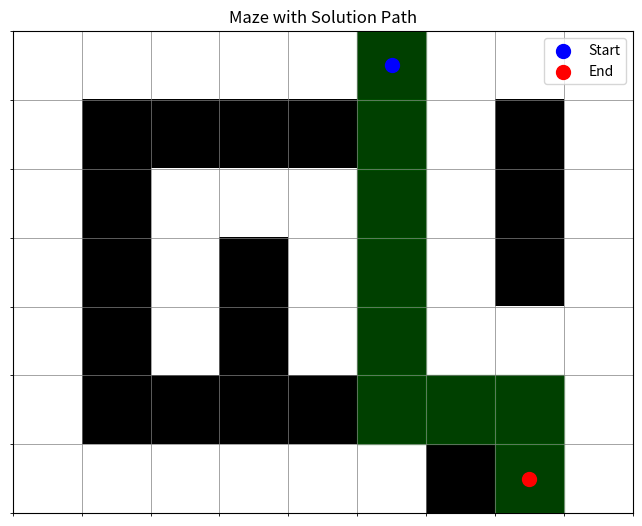

Recreate this plot in Python.
# Import required libraries
from collections import deque  # Import deque for efficient queue operations in BFS
import matplotlib.pyplot as plt  # Import pyplot for visualization
import numpy as np  # Import numpy for array operations and visualization support

def createMaze():
    # Initialize empty list to store maze structure
    maze = []
    # Create maze layout using lists where:
    # '#' represents walls
    # 'O' represents start position
    # 'X' represents end position
    # ' ' represents paths that can be traveled
    maze.append(["#", "#", "#", "#", "#", "O", "#", "#", "#"])  # Top row with start position
    maze.append(["#", " ", " ", " ", " ", " ", "#", " ", "#"])  # Open path
    maze.append(["#", " ", "#", "#", "#", " ", "#", " ", "#"])  # Path with walls
    maze.append(["#", " ", "#", " ", "#", " ", "#", " ", "#"])  # Path with walls
    maze.append(["#", " ", "#", " ", "#", " ", "#", "#", "#"])  # Path with walls
    maze.append(["#", " ", " ", " ", " ", " ", " ", " ", "#"])  # Open path
    maze.append(["#", "#", "#", "#", "#", "#", " ", "X", "#"])  # Bottom row with end position
    return maze

def printMaze(maze, path=""):
    # Find starting position marked as 'O' in the first row
    start = None
    for x, pos in enumerate(maze[0]):
        if pos == "O":
            start = (0, x)
            break

    # Convert path string to coordinates
    i, j = start
    positions = [(i, j)]  # List to store coordinates of the path
    for move in path:
        # Update position based on movement direction
        if move == "L":
            j -= 1
        elif move == "R":
            j += 1
        elif move == "U":
            i -= 1 
        elif move == "D":
            i += 1
        positions.append((i, j))

    # Print maze with path
    for i, row in enumerate(maze):
        for j, col in enumerate(row):
            # Mark path with '+' symbol
            if (i, j) in positions:
                print("+ ", end="")
            else:
                print(col + " ", end="")
        print()  # New line after each row

def valid(maze, moves):
    # Find starting position
    start = None
    for x, pos in enumerate(maze[0]):
        if pos == "O":
            start = (0, x)
            break

    # Check if sequence of moves is valid
    i, j = start
    for move in moves:
        # Update position based on movement
        if move == "L":
            j -= 1
        elif move == "R":
            j += 1
        elif move == "U":
            i -= 1
        elif move == "D":   
            i += 1

        # Check if move keeps us within maze boundaries
        if not (0 <= i < len(maze) and 0 <= j < len(maze[0])):
            return False
        # Check if we hit a wall
        if maze[i][j] == "#":
            return False

    return True

def findEnd(maze, moves):
    # Find starting position
    start = None
    for x, pos in enumerate(maze[0]):
        if pos == "O":
            start = (0, x)
            break

    # Follow the path of moves
    i, j = start
    for move in moves:
        # Update position based on movement
        if move == "L":
            j -= 1
        elif move == "R":
            j += 1  
        elif move == "U":
            i -= 1
        elif move == "D":
            i += 1

    # Check if we've reached the end ('X')
    if maze[i][j] == "X":
        print("Found path:", moves)
        return True

    return False

def plot_maze_with_path(maze, moves):
    # Get maze dimensions
    rows, cols = len(maze), len(maze[0])
    # Convert maze to binary array (1 for path, 0 for wall)
    grid = np.array([[1 if cell in ["O", " ", "X"] else 0 for cell in row] for row in maze])

    # Find start position and convert moves to coordinates
    start = None
    for x, pos in enumerate(maze[0]):
        if pos == "O":
            start = (0, x)
            break

    # Generate path coordinates
    i, j = start
    path = [(i, j)]
    for move in moves:
        # Update position based on movement
        if move == "L":
            j -= 1
        elif move == "R":
            j += 1
        elif move == "U":
            i -= 1
        elif move == "D":
            i += 1
        path.append((i, j))

    # Create plot
    fig, ax = plt.subplots(figsize=(8, 8))
    # Display maze
    ax.imshow(grid, cmap="binary", origin="upper")

    # Highlight solution path
    for x, y in path:
        ax.add_patch(plt.Rectangle((y - 0.5, x - 0.5), 1, 1, color="green", alpha=0.5))

    # Mark start and end points
    ax.scatter(path[0][1], path[0][0], color="blue", s=100, label="Start")
    ax.scatter(path[-1][1], path[-1][0], color="red", s=100, label="End")

    # Add grid lines and formatting
    ax.set_xticks(np.arange(-0.5, cols, 1), minor=True)
    ax.set_yticks(np.arange(-0.5, rows, 1), minor=True)
    ax.grid(which="minor", color="gray", linestyle="-", linewidth=0.5)
    ax.set_xticks([])
    ax.set_yticks([])
    ax.legend()
    plt.title("Maze with Solution Path")
    plt.show()

def main():
    # Create the maze
    maze = createMaze()
    # Initialize queue with empty path for BFS
    queue = deque([""])
    # Keep track of visited paths
    visited = set()

    # Breadth-First Search implementation
    while queue:
        path = queue.popleft()  # Get next path to try
        if path in visited:  # Skip if already visited
            continue 
        visited.add(path)  # Mark path as visited

        # Check if current path reaches the end
        if findEnd(maze, path):
            printMaze(maze, path)  # Print text representation
            plot_maze_with_path(maze, path)  # Show visual representation
            break

        # Try all possible moves from current position
        for direction in "LRUD":
            new_path = path + direction
            if valid(maze, new_path):
                queue.append(new_path)

# Run the program
main()